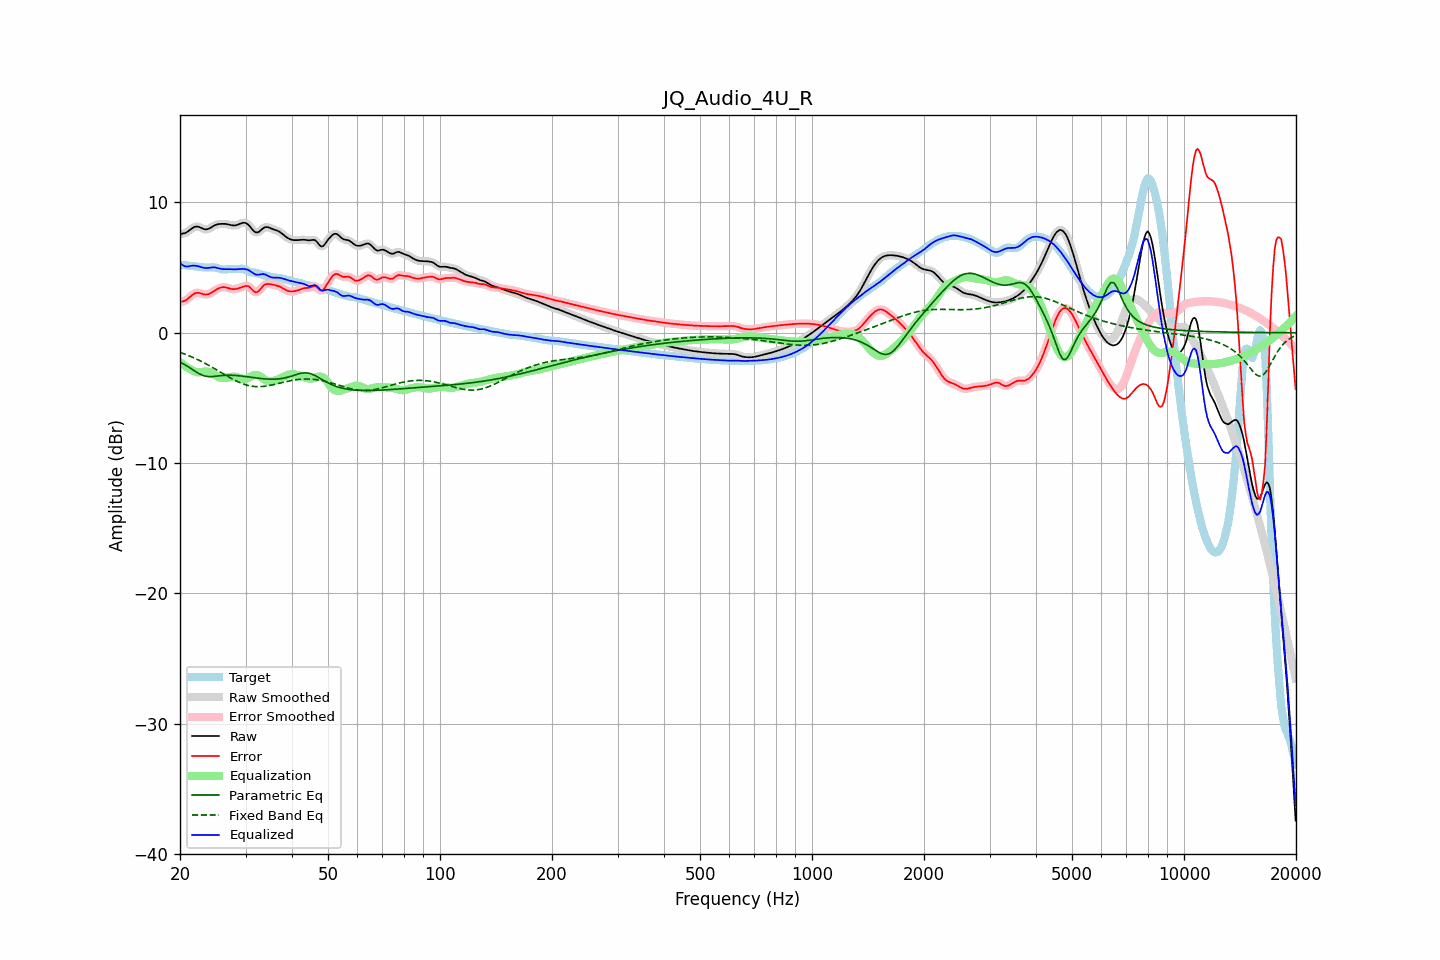

Values plotted in this chart, from the file beside it:
frequency, raw, error, smoothed, error_smoothed, equalization, parametric_eq, fixed_band_eq, equalized_raw, equalized_smoothed, target
20.00, 7.57, 2.35, 7.58, 2.36, -2.25, -2.25, -1.50, 5.33, 5.33, 5.22
20.20, 7.60, 2.38, 7.59, 2.38, -2.35, -2.31, -1.55, 5.24, 5.24, 5.21
20.40, 7.62, 2.42, 7.61, 2.41, -2.45, -2.38, -1.59, 5.17, 5.16, 5.20
20.61, 7.64, 2.45, 7.65, 2.46, -2.54, -2.45, -1.64, 5.10, 5.11, 5.19
20.81, 7.71, 2.53, 7.71, 2.53, -2.62, -2.52, -1.69, 5.08, 5.09, 5.17
21.02, 7.78, 2.62, 7.78, 2.62, -2.70, -2.60, -1.74, 5.09, 5.09, 5.16
21.23, 7.88, 2.73, 7.88, 2.73, -2.77, -2.68, -1.79, 5.11, 5.11, 5.15
21.44, 7.97, 2.84, 7.97, 2.84, -2.83, -2.76, -1.84, 5.14, 5.14, 5.13
21.66, 8.05, 2.93, 8.06, 2.93, -2.91, -2.84, -1.89, 5.15, 5.15, 5.12
21.87, 8.12, 3.02, 8.12, 3.01, -2.97, -2.92, -1.95, 5.16, 5.15, 5.11
22.09, 8.15, 3.05, 8.15, 3.05, -3.01, -3.00, -2.00, 5.14, 5.14, 5.10
22.31, 8.15, 3.07, 8.15, 3.07, -3.03, -3.08, -2.06, 5.12, 5.12, 5.08
22.54, 8.12, 3.06, 8.11, 3.05, -3.03, -3.15, -2.12, 5.09, 5.08, 5.06
22.76, 8.06, 3.02, 8.06, 3.02, -3.02, -3.21, -2.18, 5.05, 5.05, 5.04
22.99, 8.00, 2.98, 8.01, 2.98, -3.00, -3.26, -2.24, 5.01, 5.01, 5.02
23.22, 7.96, 2.95, 7.96, 2.95, -2.98, -3.30, -2.31, 4.98, 4.98, 5.01
23.45, 7.94, 2.93, 7.94, 2.94, -2.97, -3.34, -2.37, 4.96, 4.97, 5.00
23.69, 7.95, 2.94, 7.95, 2.95, -2.98, -3.35, -2.44, 4.97, 4.97, 5.00
23.92, 7.99, 2.98, 7.99, 2.98, -3.01, -3.37, -2.50, 4.98, 4.98, 5.01
24.16, 8.06, 3.04, 8.06, 3.04, -3.05, -3.37, -2.57, 5.00, 5.00, 5.02
24.40, 8.13, 3.11, 8.13, 3.11, -3.11, -3.36, -2.64, 5.02, 5.02, 5.02
24.65, 8.21, 3.19, 8.21, 3.19, -3.19, -3.35, -2.71, 5.02, 5.02, 5.02
24.89, 8.27, 3.27, 8.27, 3.27, -3.26, -3.34, -2.79, 5.01, 5.01, 5.00
25.14, 8.31, 3.34, 8.31, 3.34, -3.33, -3.32, -2.86, 4.98, 4.98, 4.97
25.39, 8.34, 3.41, 8.34, 3.40, -3.39, -3.31, -2.93, 4.95, 4.95, 4.93
25.65, 8.35, 3.46, 8.35, 3.46, -3.44, -3.30, -3.01, 4.91, 4.92, 4.90
25.91, 8.36, 3.49, 8.36, 3.49, -3.47, -3.28, -3.08, 4.89, 4.89, 4.87
26.16, 8.36, 3.51, 8.36, 3.50, -3.48, -3.27, -3.15, 4.88, 4.88, 4.85
26.43, 8.35, 3.50, 8.35, 3.50, -3.47, -3.26, -3.23, 4.88, 4.88, 4.86
26.69, 8.34, 3.47, 8.34, 3.47, -3.46, -3.26, -3.30, 4.88, 4.88, 4.87
26.96, 8.32, 3.43, 8.32, 3.43, -3.43, -3.26, -3.37, 4.89, 4.88, 4.89
27.23, 8.29, 3.39, 8.29, 3.39, -3.41, -3.26, -3.44, 4.88, 4.88, 4.90
27.50, 8.26, 3.36, 8.26, 3.36, -3.38, -3.26, -3.51, 4.87, 4.87, 4.90
27.77, 8.24, 3.35, 8.24, 3.35, -3.37, -3.26, -3.57, 4.87, 4.87, 4.89
28.05, 8.23, 3.35, 8.24, 3.35, -3.37, -3.27, -3.64, 4.86, 4.87, 4.88
28.33, 8.26, 3.37, 8.26, 3.37, -3.39, -3.28, -3.70, 4.87, 4.87, 4.89
28.62, 8.29, 3.40, 8.30, 3.40, -3.42, -3.29, -3.76, 4.88, 4.88, 4.89
28.90, 8.35, 3.44, 8.35, 3.44, -3.46, -3.30, -3.81, 4.89, 4.89, 4.91
29.19, 8.40, 3.48, 8.40, 3.48, -3.50, -3.32, -3.87, 4.90, 4.90, 4.91
29.48, 8.44, 3.53, 8.44, 3.53, -3.54, -3.33, -3.91, 4.91, 4.90, 4.91
29.78, 8.44, 3.57, 8.44, 3.57, -3.55, -3.35, -3.96, 4.89, 4.89, 4.87
30.08, 8.42, 3.60, 8.41, 3.60, -3.54, -3.36, -4.00, 4.87, 4.87, 4.82
30.38, 8.34, 3.59, 8.34, 3.59, -3.50, -3.38, -4.03, 4.84, 4.83, 4.75
30.68, 8.23, 3.54, 8.22, 3.53, -3.44, -3.40, -4.06, 4.78, 4.78, 4.69
30.99, 8.08, 3.43, 8.08, 3.43, -3.37, -3.41, -4.09, 4.70, 4.70, 4.65
31.30, 7.93, 3.30, 7.93, 3.30, -3.31, -3.43, -4.11, 4.62, 4.62, 4.63
31.61, 7.80, 3.18, 7.80, 3.18, -3.26, -3.45, -4.12, 4.54, 4.54, 4.62
31.93, 7.71, 3.10, 7.72, 3.12, -3.23, -3.46, -4.13, 4.48, 4.49, 4.61
32.24, 7.70, 3.12, 7.70, 3.13, -3.24, -3.48, -4.14, 4.46, 4.46, 4.58
32.57, 7.74, 3.20, 7.75, 3.21, -3.29, -3.49, -4.14, 4.45, 4.46, 4.54
32.89, 7.84, 3.35, 7.84, 3.34, -3.36, -3.51, -4.14, 4.48, 4.48, 4.49
33.22, 7.94, 3.50, 7.94, 3.49, -3.45, -3.52, -4.13, 4.50, 4.50, 4.45
33.55, 8.05, 3.63, 8.04, 3.62, -3.54, -3.53, -4.12, 4.51, 4.50, 4.41
33.89, 8.10, 3.71, 8.10, 3.71, -3.63, -3.54, -4.10, 4.47, 4.47, 4.39
34.23, 8.11, 3.74, 8.11, 3.75, -3.70, -3.55, -4.08, 4.42, 4.42, 4.37
34.57, 8.09, 3.75, 8.09, 3.75, -3.74, -3.56, -4.06, 4.36, 4.35, 4.34
34.92, 8.04, 3.73, 8.04, 3.74, -3.75, -3.56, -4.04, 4.29, 4.30, 4.31
35.27, 7.99, 3.71, 7.99, 3.72, -3.74, -3.56, -4.01, 4.25, 4.25, 4.28
35.62, 7.94, 3.69, 7.94, 3.69, -3.71, -3.56, -3.98, 4.23, 4.23, 4.25
35.97, 7.90, 3.66, 7.90, 3.66, -3.68, -3.56, -3.95, 4.23, 4.23, 4.24
... 635 more rows
